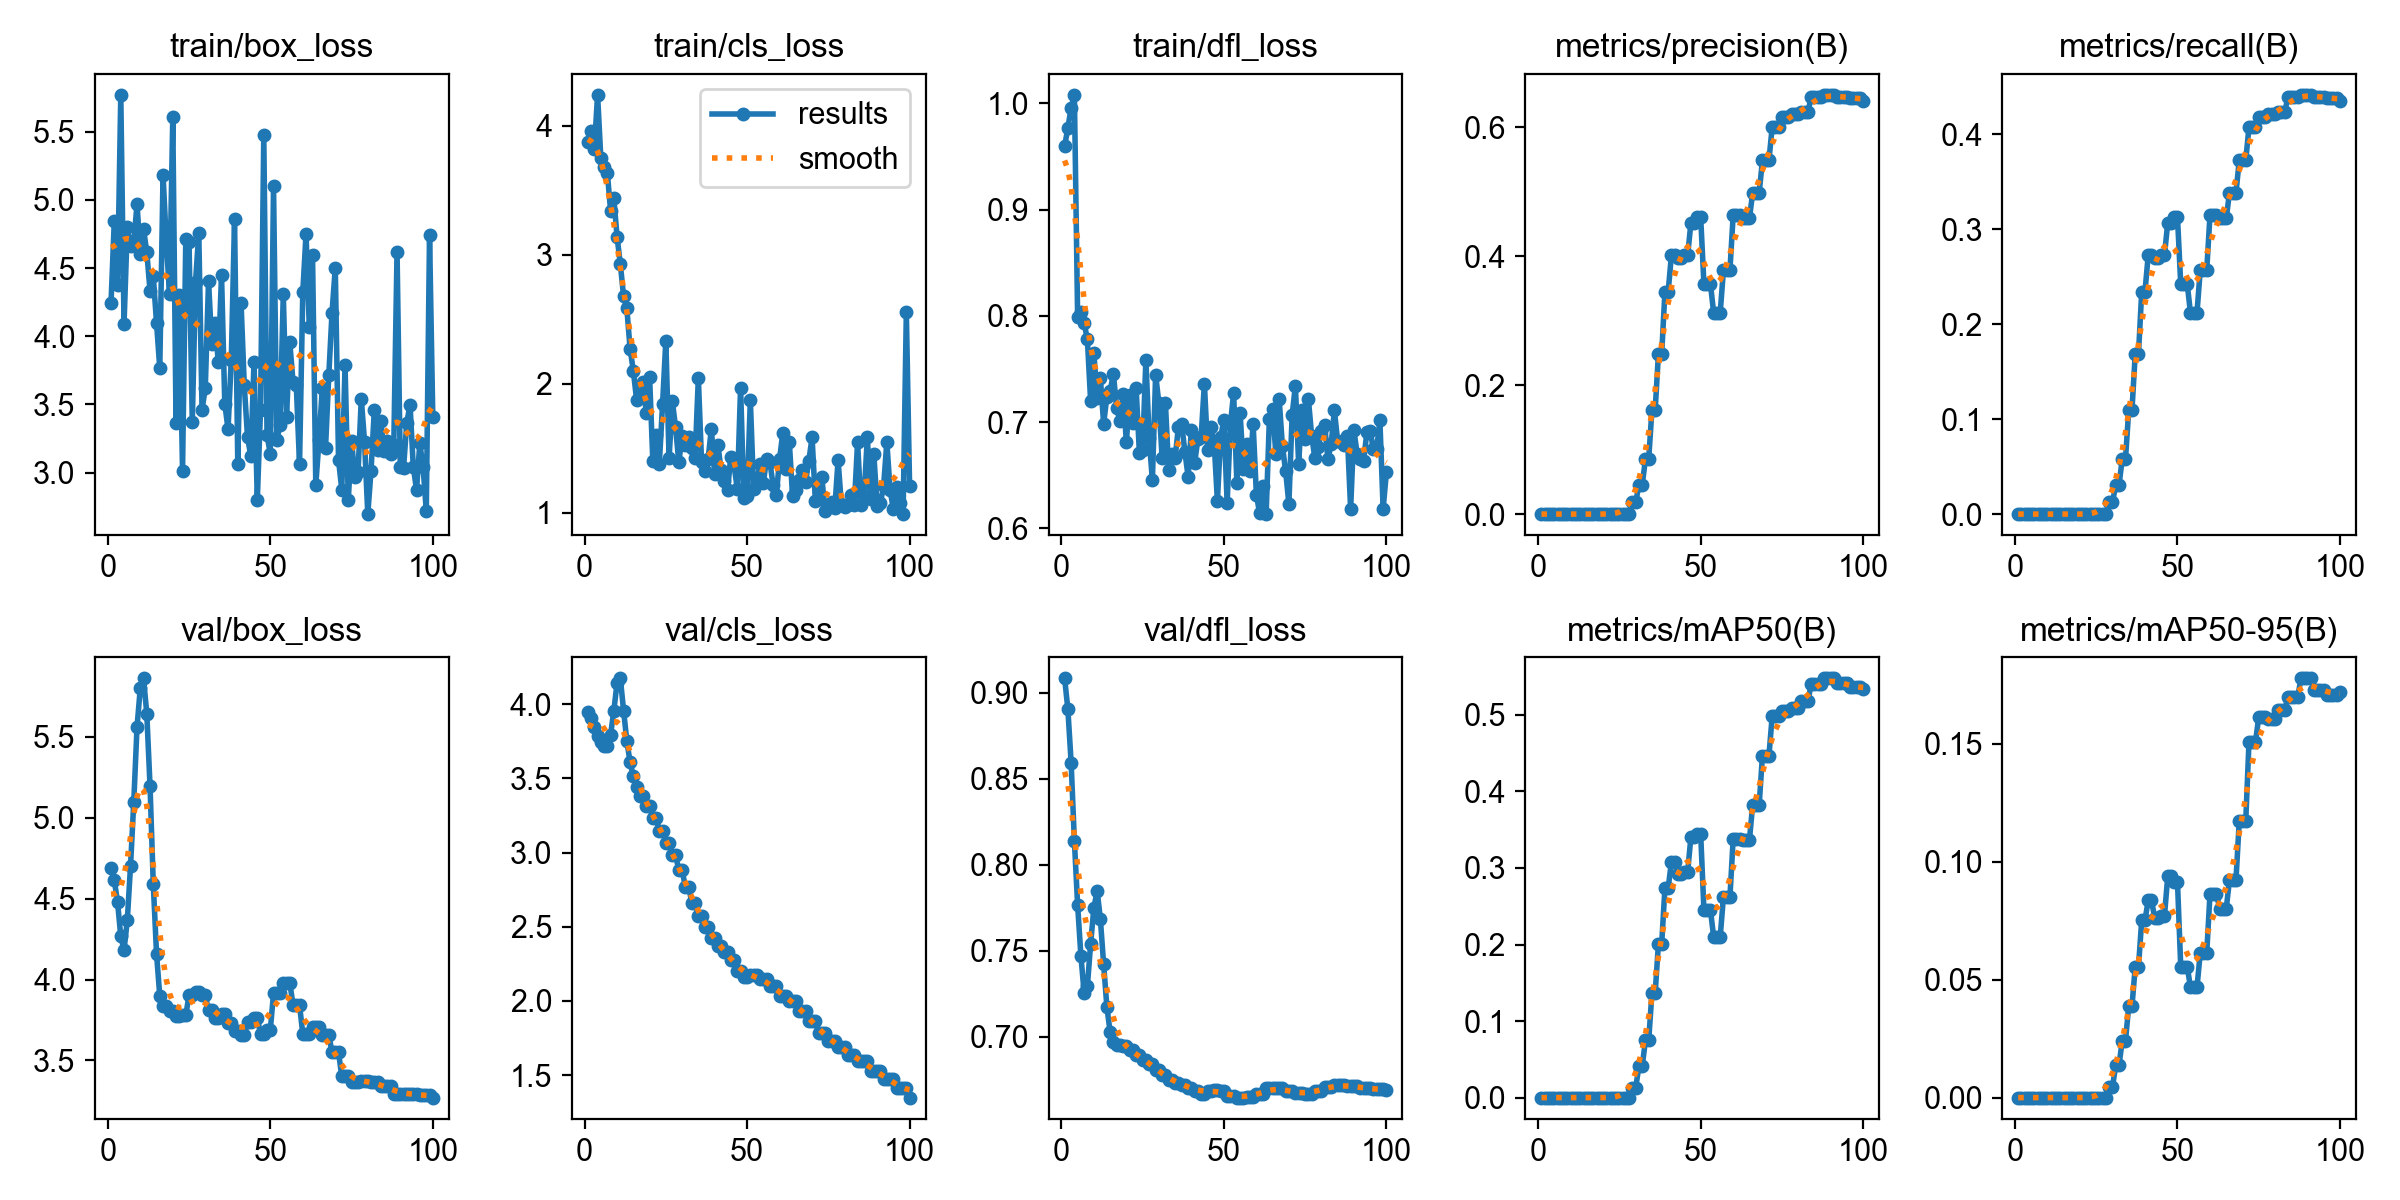

Data behind this chart, as committed beside it:
epoch, time, train/box_loss, train/cls_loss, train/dfl_loss, metrics/precision(B), metrics/recall(B), metrics/mAP50(B), metrics/mAP50-95(B), val/box_loss, val/cls_loss, val/dfl_loss, lr/pg0, lr/pg1, lr/pg2
1, 8.881, 4.245, 3.872, 0.9596, 0, 0, 0, 0, 4.691, 3.947, 0.9084, 0, 0, 0
2, 17.02, 4.844, 3.959, 0.9771, 0, 0, 0, 0, 4.615, 3.91, 0.8904, 1.9802e-05, 1.9802e-05, 1.9802e-05
3, 24.66, 4.378, 3.817, 0.9957, 0, 0, 0, 0, 4.48, 3.85, 0.8595, 3.9208e-05, 3.9208e-05, 3.9208e-05
4, 34.21, 5.771, 4.238, 1.008, 0, 0, 0, 0, 4.267, 3.788, 0.814, 5.8218e-05, 5.8218e-05, 5.8218e-05
5, 41.9, 4.088, 3.748, 0.7987, 0, 0, 0, 0, 4.183, 3.746, 0.7766, 7.6832e-05, 7.6832e-05, 7.6832e-05
6, 51.41, 4.8, 3.681, 0.804, 0, 0, 0, 0, 4.366, 3.721, 0.7473, 9.505e-05, 9.505e-05, 9.505e-05
7, 61.37, 4.663, 3.634, 0.7932, 0, 0, 0, 0, 4.703, 3.721, 0.7256, 0.0001129, 0.0001129, 0.0001129
8, 69.76, 4.687, 3.341, 0.7777, 0, 0, 0, 0, 5.1, 3.794, 0.7294, 0.0001303, 0.0001303, 0.0001303
9, 80.05, 4.97, 3.435, 0.7196, 0, 0, 0, 0, 5.562, 3.956, 0.7543, 0.0001473, 0.0001473, 0.0001473
10, 88.04, 4.6, 3.137, 0.7648, 0, 0, 0, 0, 5.801, 4.145, 0.775, 0.000164, 0.000164, 0.000164
11, 96.9, 4.786, 2.927, 0.7222, 0, 0, 0, 0, 5.863, 4.175, 0.785, 0.0001802, 0.0001802, 0.0001802
12, 106.7, 4.618, 2.677, 0.7411, 0, 0, 0, 0, 5.645, 3.957, 0.7684, 0.000196, 0.000196, 0.000196
13, 114.3, 4.333, 2.583, 0.6984, 0, 0, 0, 0, 5.197, 3.751, 0.7423, 0.0002115, 0.0002115, 0.0002115
14, 124.8, 4.44, 2.27, 0.7238, 0, 0, 0, 0, 4.59, 3.609, 0.7175, 0.0002265, 0.0002265, 0.0002265
15, 133.6, 4.099, 2.098, 0.7294, 0, 0, 0, 0, 4.16, 3.514, 0.7028, 0.0002412, 0.0002412, 0.0002412
16, 143.5, 3.765, 1.875, 0.7452, 0, 0, 0, 0, 3.898, 3.442, 0.697, 0.0002555, 0.0002555, 0.0002555
17, 155, 5.186, 1.935, 0.7137, 0, 0, 0, 0, 3.837, 3.382, 0.6955, 0.0002693, 0.0002693, 0.0002693
18, 165.1, 4.694, 2.013, 0.7006, 0, 0, 0, 0, 3.837, 3.382, 0.6955, 0.0002828, 0.0002828, 0.0002828
19, 176.4, 4.308, 1.768, 0.7266, 0, 0, 0, 0, 3.805, 3.312, 0.6948, 0.0002958, 0.0002958, 0.0002958
20, 188.2, 5.605, 2.054, 0.6811, 0, 0, 0, 0, 3.805, 3.312, 0.6948, 0.0003085, 0.0003085, 0.0003085
21, 197, 3.362, 1.4, 0.7254, 0, 0, 0, 0, 3.777, 3.234, 0.6923, 0.0003208, 0.0003208, 0.0003208
22, 207.4, 4.304, 1.602, 0.6992, 0, 0, 0, 0, 3.777, 3.234, 0.6923, 0.0003327, 0.0003327, 0.0003327
23, 215.3, 3.015, 1.379, 0.7316, 0, 0, 0, 0, 3.781, 3.146, 0.6893, 0.0003442, 0.0003442, 0.0003442
24, 224.4, 4.716, 1.843, 0.6712, 0, 0, 0, 0, 3.781, 3.146, 0.6893, 0.0003553, 0.0003553, 0.0003553
25, 234.1, 4.69, 2.333, 0.6735, 0, 0, 0, 0, 3.902, 3.064, 0.6868, 0.000366, 0.000366, 0.000366
26, 243, 3.371, 1.419, 0.7588, 0, 0, 0, 0, 3.902, 3.064, 0.6868, 0.0003763, 0.0003763, 0.0003763
27, 252.2, 4.399, 1.863, 0.6851, 0, 0, 0, 0, 3.926, 2.981, 0.6842, 0.0003862, 0.0003862, 0.0003862
28, 263.4, 4.756, 1.661, 0.645, 0, 0, 0, 0, 3.926, 2.981, 0.6842, 0.0003957, 0.0003957, 0.0003957
29, 271.3, 3.46, 1.388, 0.7446, 0.01833, 0.01246, 0.01283, 0.00446, 3.904, 2.882, 0.6809, 0.0004048, 0.0004048, 0.0004048
30, 278.9, 3.621, 1.593, 0.7175, 0.01833, 0.01246, 0.01283, 0.00446, 3.904, 2.882, 0.6809, 0.0004135, 0.0004135, 0.0004135
31, 289.8, 4.404, 1.526, 0.666, 0.045, 0.03058, 0.04089, 0.01368, 3.809, 2.769, 0.6778, 0.0004218, 0.0004218, 0.0004218
32, 299.7, 3.943, 1.583, 0.7183, 0.045, 0.03058, 0.04089, 0.01368, 3.809, 2.769, 0.6778, 0.0004297, 0.0004297, 0.0004297
33, 308.3, 4.094, 1.498, 0.6551, 0.085, 0.05776, 0.07463, 0.0241, 3.76, 2.663, 0.6748, 0.0004372, 0.0004372, 0.0004372
34, 317.9, 3.813, 1.42, 0.6696, 0.085, 0.05776, 0.07463, 0.0241, 3.76, 2.663, 0.6748, 0.0004444, 0.0004444, 0.0004444
35, 326.5, 4.448, 2.044, 0.6665, 0.1617, 0.1099, 0.1366, 0.03877, 3.786, 2.573, 0.6735, 0.0004511, 0.0004511, 0.0004511
36, 335.5, 3.505, 1.39, 0.695, 0.1617, 0.1099, 0.1366, 0.03877, 3.786, 2.573, 0.6735, 0.0004574, 0.0004574, 0.0004574
37, 343.6, 3.319, 1.324, 0.6984, 0.2483, 0.1687, 0.201, 0.05546, 3.735, 2.496, 0.6722, 0.0004634, 0.0004634, 0.0004634
38, 352.2, 3.828, 1.412, 0.672, 0.2483, 0.1687, 0.201, 0.05546, 3.735, 2.496, 0.6722, 0.0004689, 0.0004689, 0.0004689
39, 361.7, 4.857, 1.649, 0.6484, 0.345, 0.2344, 0.2739, 0.07528, 3.683, 2.421, 0.6706, 0.0004741, 0.0004741, 0.0004741
40, 369.2, 3.064, 1.302, 0.6927, 0.345, 0.2344, 0.2739, 0.07528, 3.683, 2.421, 0.6706, 0.0004788, 0.0004788, 0.0004788
41, 380.4, 4.247, 1.526, 0.6616, 0.4017, 0.2729, 0.3083, 0.08359, 3.657, 2.368, 0.6687, 0.0004832, 0.0004832, 0.0004832
42, 389.3, 3.639, 1.332, 0.6837, 0.4017, 0.2729, 0.3083, 0.08359, 3.657, 2.368, 0.6687, 0.0004872, 0.0004872, 0.0004872
43, 398.4, 3.26, 1.242, 0.6861, 0.3967, 0.2695, 0.2927, 0.07618, 3.738, 2.33, 0.6669, 0.0004907, 0.0004907, 0.0004907
44, 406.8, 3.122, 1.178, 0.736, 0.3967, 0.2695, 0.2927, 0.07618, 3.738, 2.33, 0.6669, 0.0004939, 0.0004939, 0.0004939
45, 417.3, 3.814, 1.434, 0.6737, 0.4017, 0.2729, 0.2953, 0.0772, 3.763, 2.278, 0.6687, 0.0004967, 0.0004967, 0.0004967
46, 424, 2.799, 1.365, 0.6956, 0.4017, 0.2729, 0.2953, 0.0772, 3.763, 2.278, 0.6687, 0.0004991, 0.0004991, 0.0004991
47, 432.8, 3.462, 1.181, 0.6808, 0.4517, 0.3069, 0.3409, 0.09377, 3.664, 2.205, 0.6694, 0.000501, 0.000501, 0.000501
48, 442, 5.475, 1.969, 0.6258, 0.4517, 0.3069, 0.3409, 0.09377, 3.664, 2.205, 0.6694, 0.0005026, 0.0005026, 0.0005026
49, 451.4, 3.273, 1.115, 0.6856, 0.46, 0.3126, 0.3439, 0.09132, 3.689, 2.158, 0.6685, 0.0005038, 0.0005038, 0.0005038
50, 459.6, 3.139, 1.129, 0.7018, 0.46, 0.3126, 0.3439, 0.09132, 3.689, 2.158, 0.6685, 0.0005046, 0.0005046, 0.0005046
51, 469, 5.1, 1.871, 0.6238, 0.3567, 0.2424, 0.245, 0.05553, 3.915, 2.174, 0.6658, 0.000505, 0.000505, 0.000505
52, 477.2, 3.238, 1.184, 0.6977, 0.3567, 0.2424, 0.245, 0.05553, 3.915, 2.174, 0.6658, 0.000505, 0.000505, 0.000505
53, 485.3, 3.353, 1.238, 0.7272, 0.3567, 0.2424, 0.245, 0.05553, 3.915, 2.174, 0.6658, 0.0005046, 0.0005046, 0.0005046
54, 495, 4.311, 1.379, 0.6423, 0.3117, 0.2118, 0.2096, 0.04672, 3.982, 2.151, 0.6648, 0.0005038, 0.0005038, 0.0005038
55, 503.4, 3.412, 1.228, 0.7082, 0.3117, 0.2118, 0.2096, 0.04672, 3.982, 2.151, 0.6648, 0.0005026, 0.0005026, 0.0005026
56, 513.7, 3.955, 1.417, 0.6554, 0.3117, 0.2118, 0.2096, 0.04672, 3.982, 2.151, 0.6648, 0.000501, 0.000501, 0.000501
57, 521.8, 3.663, 1.395, 0.6788, 0.3783, 0.2571, 0.2622, 0.0613, 3.842, 2.098, 0.6651, 0.0004991, 0.0004991, 0.0004991
58, 531.8, 3.642, 1.213, 0.6543, 0.3783, 0.2571, 0.2622, 0.0613, 3.842, 2.098, 0.6651, 0.0004967, 0.0004967, 0.0004967
59, 539.7, 3.062, 1.135, 0.698, 0.3783, 0.2571, 0.2622, 0.0613, 3.842, 2.098, 0.6651, 0.0004939, 0.0004939, 0.0004939
60, 551.6, 4.324, 1.417, 0.6317, 0.4633, 0.3148, 0.3382, 0.08624, 3.664, 2.034, 0.6668, 0.0004908, 0.0004908, 0.0004908
... 40 more rows
